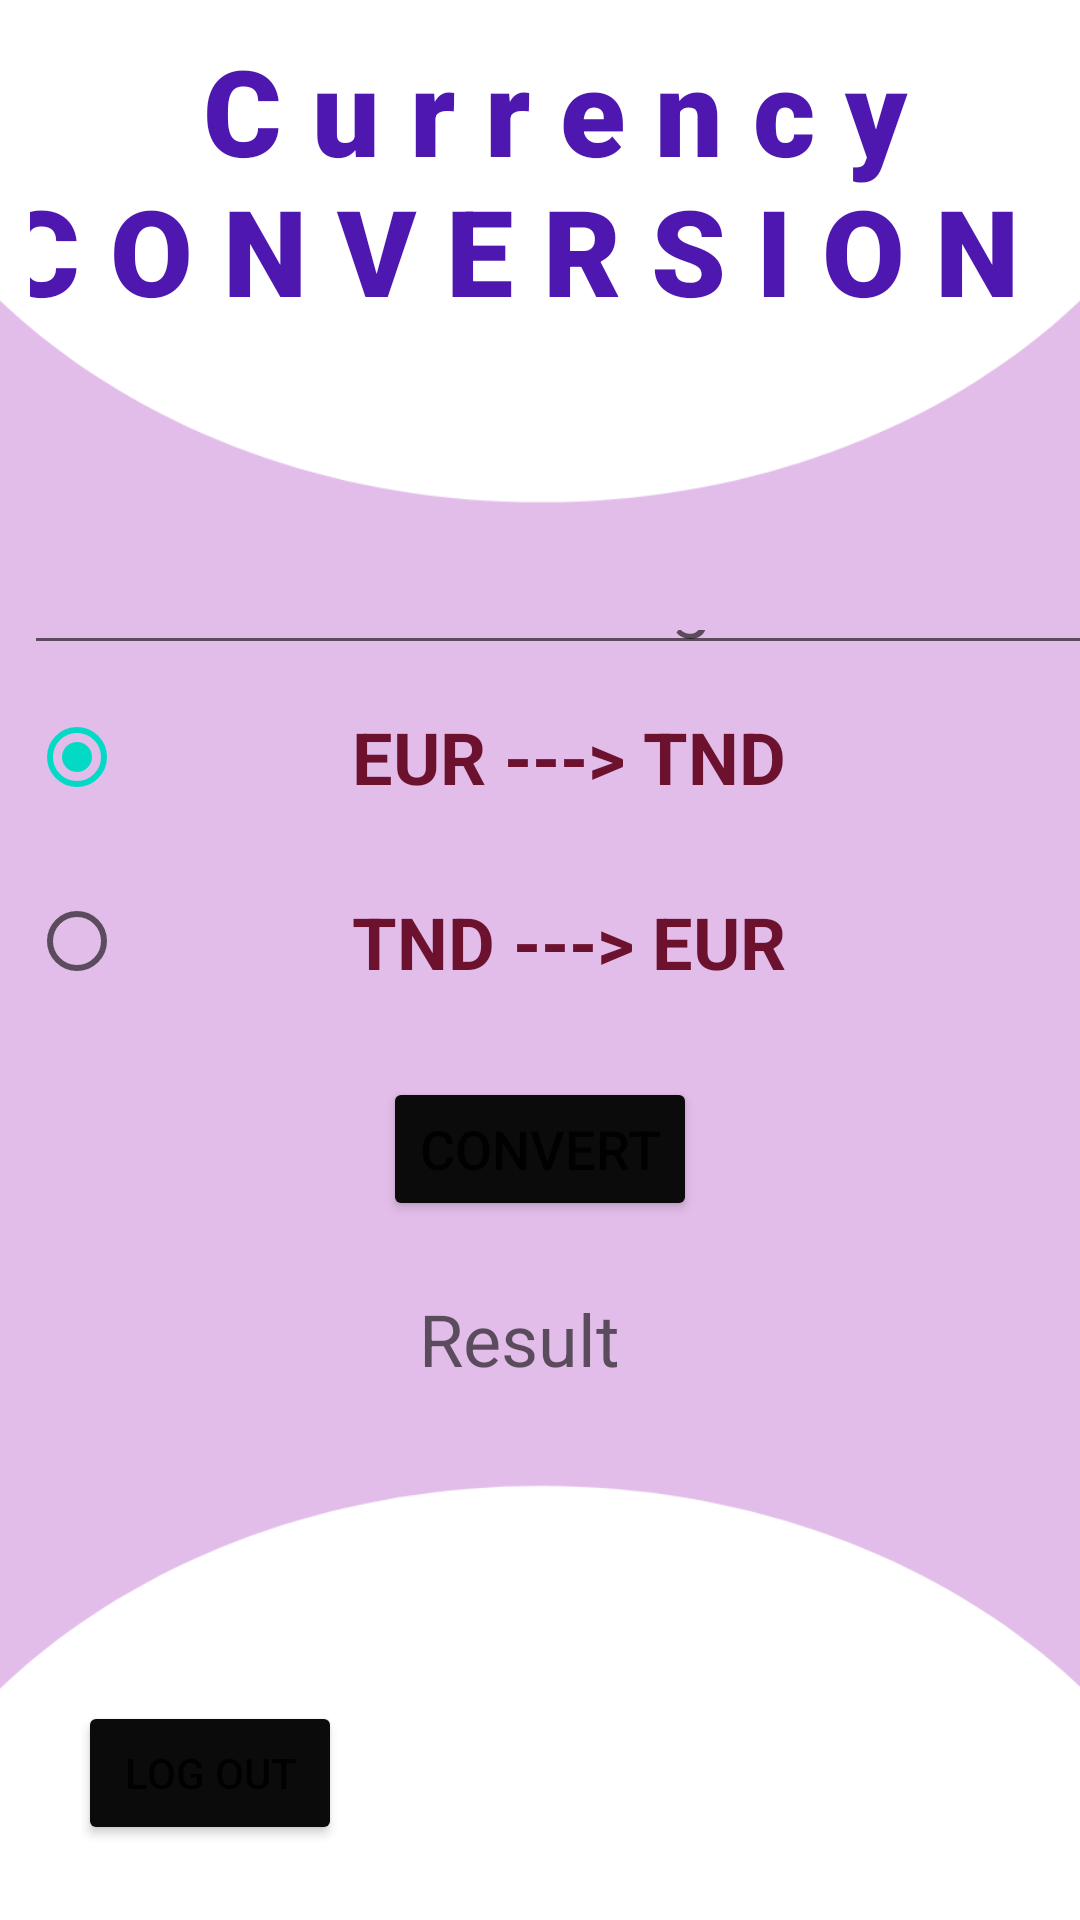

Produce the Android XML layout that renders to this screen, including the resource entries it uses.
<!-- AndroidManifest.xml: application theme Theme.LoginTp2 -->
<!-- res/layout/activity_second.xml -->
<?xml version="1.0" encoding="utf-8"?>
<androidx.constraintlayout.widget.ConstraintLayout
    xmlns:android="http://schemas.android.com/apk/res/android"
    xmlns:app="http://schemas.android.com/apk/res-auto"
    xmlns:tools="http://schemas.android.com/tools"
    android:layout_width="match_parent"
    android:layout_height="match_parent"
    android:background="@drawable/imcon"
    tools:context=".secondActivity"
    tools:ignore="Overdraw">
    <LinearLayout
        android:layout_width="match_parent"
        android:layout_height="match_parent"
        android:orientation="vertical"
        android:padding="10dp">

        <TextView
            android:id="@+id/textView"
            android:layout_width="wrap_content"
            android:layout_height="wrap_content"
            android:fontFamily="sans-serif-black"
            android:gravity="center_horizontal"
            android:text=" C u r r e n c y                C O N V E R S I O N  "
            android:textAlignment="center"
            android:textColor="#4E17AF"
            android:textSize="40sp"
            tools:ignore="HardcodedText" />
    </LinearLayout>

    <EditText
        android:id="@+id/Monnaie"
        android:layout_width="392dp"
        android:layout_height="0dp"
        android:layout_marginStart="8dp"
        android:layout_marginTop="200dp"
        android:layout_marginEnd="8dp"
        android:ems="10"
        android:hint="@string/Rising"
        android:gravity="center"
        android:inputType="textPersonName"
        android:textSize="24sp"

        app:layout_constraintBottom_toTopOf="@+id/radioGroup"
        app:layout_constraintEnd_toEndOf="parent"
        app:layout_constraintHorizontal_bias="0.0"
        app:layout_constraintStart_toStartOf="parent"
        app:layout_constraintTop_toTopOf="parent"
        app:layout_constraintVertical_bias="0.118"
        android:autofillHints="" />

    <RadioGroup
        android:id="@+id/radioGroup"
        android:layout_width="328dp"
        android:layout_height="123dp"
        android:layout_marginStart="8dp"
        android:layout_marginTop="80dp"
        android:layout_marginEnd="20dp"
        android:layout_marginBottom="8dp"
        android:gravity="center_vertical"
        app:layout_constraintBottom_toBottomOf="parent"
        app:layout_constraintEnd_toEndOf="parent"
        app:layout_constraintHorizontal_bias="0.38"
        app:layout_constraintStart_toStartOf="parent"
        app:layout_constraintTop_toTopOf="parent"
        app:layout_constraintVertical_bias="0.32999998"
        tools:ignore="RtlCompat,TextSizeCheck"
        android:layout_marginLeft="8dp">

        <RadioButton
            android:id="@+id/conv1"
            android:layout_width="match_parent"
            android:layout_height="wrap_content"
            android:layout_weight="1"
            android:backgroundTint="@color/purple_700"
            android:checked="true"
            android:gravity="center"
            android:text="@string/eur_tnd"
            android:textColor="#6C112E"
            android:textSize="24sp"
            android:textStyle="bold"
            tools:ignore="UnusedAttribute" />

        <RadioButton
            android:id="@+id/conv2"
            android:layout_width="match_parent"
            android:layout_height="wrap_content"
            android:layout_weight="1"
            android:gravity="center"
            android:text="@string/tnd_eur"
            android:textColor="#6C112E"
            android:textSize="24sp"
            android:textStyle="bold" />
    </RadioGroup>

    <Button
        android:id="@+id/conv"
        android:layout_width="wrap_content"
        android:layout_height="wrap_content"
        android:backgroundTint="#0B0B0B"
        android:gravity="center"
        android:onClick="Convert"
        android:text="@string/Convert"
        android:textSize="18sp"

        app:layout_constraintBottom_toTopOf="@+id/res"
        app:layout_constraintEnd_toEndOf="parent"
        app:layout_constraintStart_toStartOf="parent"
        app:layout_constraintTop_toBottomOf="@+id/radioGroup"
        tools:ignore="UsingOnClickInXml,TextSizeCheck"
        tools:targetApi="lollipop" />

    <TextView
        android:id="@+id/res"
        android:layout_width="287dp"
        android:layout_height="50dp"
        android:layout_marginStart="8dp"
        android:layout_marginTop="8dp"
        android:layout_marginEnd="8dp"
        android:layout_marginBottom="8dp"
        android:hint="@string/Result"
        android:gravity="center"
        android:textSize="24sp"
        app:layout_constraintBottom_toBottomOf="parent"
        app:layout_constraintEnd_toEndOf="parent"
        app:layout_constraintHorizontal_bias="0.379"
        app:layout_constraintStart_toStartOf="parent"
        app:layout_constraintTop_toTopOf="parent"
        app:layout_constraintVertical_bias="0.72" />


    <Button
        android:id="@+id/btn_deconnexion"
        android:layout_width="wrap_content"
        android:layout_height="wrap_content"
        android:layout_marginStart="26dp"
        android:layout_marginEnd="71dp"
        android:layout_marginBottom="25dp"
        android:backgroundTint="#0B0B0B"
        android:text="@string/Log_Out"
        app:layout_constraintBottom_toBottomOf="parent"
        app:layout_constraintHorizontal_bias="0.0"
        app:layout_constraintStart_toStartOf="parent"
        app:layout_constraintVertical_bias="0.974"
        tools:targetApi="lollipop"
        android:layout_marginLeft="26dp"
        android:layout_marginRight="71dp" />

</androidx.constraintlayout.widget.ConstraintLayout>
<!-- resources referenced by this layout -->
<resources>
  <!-- drawable imcon: png bitmap (drawable, 51331 bytes) -->
  <string name="Convert">Convert</string>
  <string name="Log_Out">Log Out</string>
  <string name="Result">Result</string>
  <string name="Rising">Rising</string>
  <string name="eur_tnd">EUR ---&gt; TND</string>
  <string name="tnd_eur">TND ---&gt; EUR</string>
  <style name="Theme.LoginTp2" parent="Theme.MaterialComponents.DayNight.DarkActionBar">
          
          <item name="colorPrimary">@color/purple_500</item>
          <item name="colorPrimaryVariant">@color/purple_700</item>
          <item name="colorOnPrimary">@color/white</item>
          
          <item name="colorSecondary">@color/teal_200</item>
          <item name="colorSecondaryVariant">@color/teal_700</item>
          <item name="colorOnSecondary">@color/black</item>
          
          <item name="android:statusBarColor" tools:targetApi="21">?attr/colorPrimaryVariant</item>
          
      </style>
  <!-- not gathered from this repository: default colours our renderer supplied (Android Studio template values) -->
  <color name="purple_500">#FF6200EE</color>
  <color name="purple_700">#FF3700B3</color>
  <color name="teal_200">#FF03DAC5</color>
  <color name="teal_700">#FF018786</color>
  <color name="black">#FF000000</color>
  <color name="white">#FFFFFFFF</color>
</resources>
